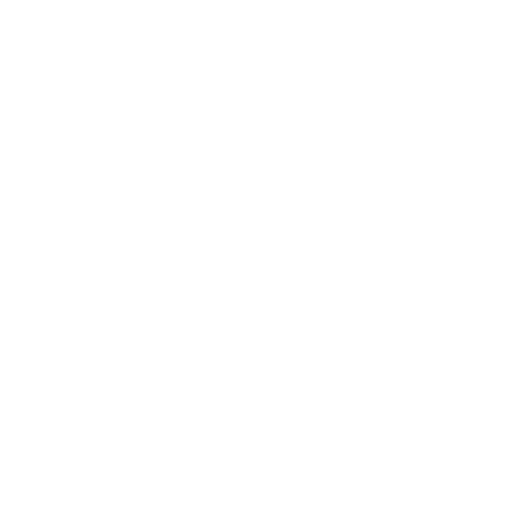
t = 0.00 s
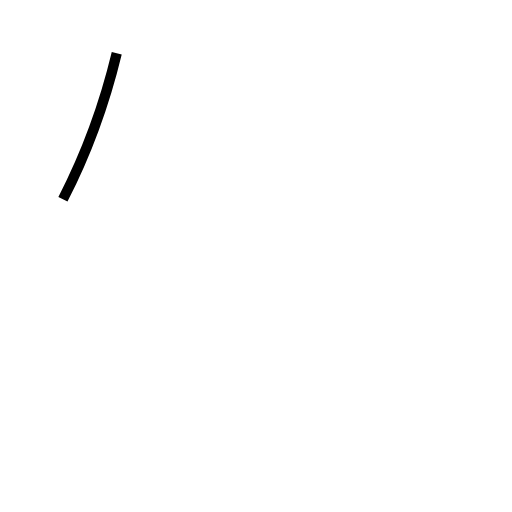
t = 0.46 s
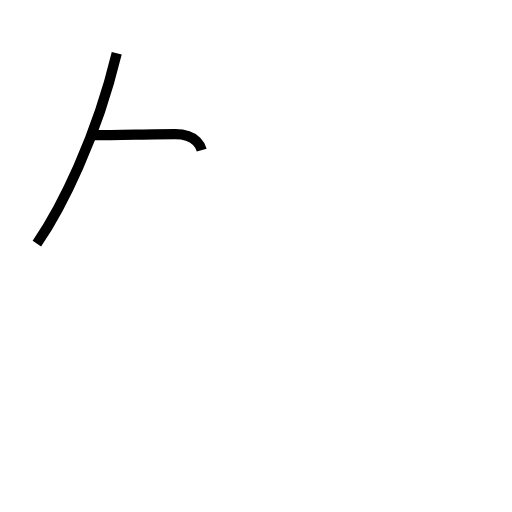
t = 0.95 s
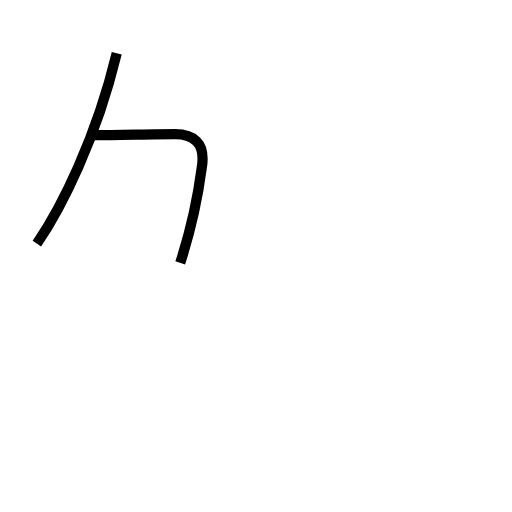
t = 1.28 s
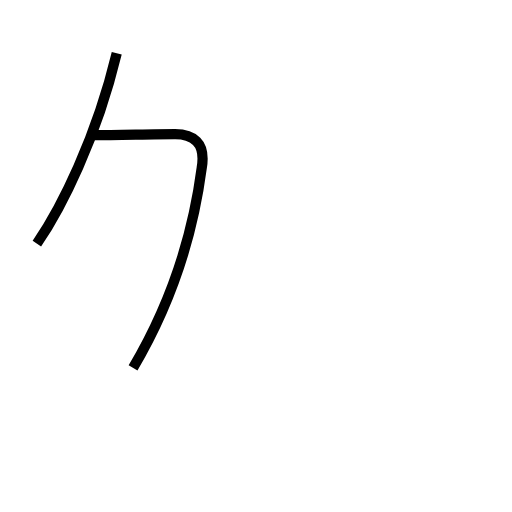
t = 1.62 s
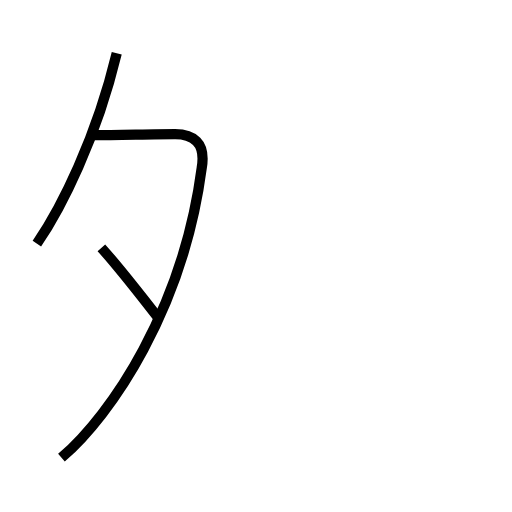
t = 2.23 s

The animated SVG that drew these frames (rendered in a browser with its animation timeline set to each time). Animation: 3 SMIL elements (animate=3); one cycle of 2.23 s.

<?xml version='1.0' encoding='utf-8'?>
<svg viewBox="0.0 -6.0 50.0 50.0" version="1.1" xmlns="http://www.w3.org/2000/svg"><rect x="-1000" y="-1000" width="2000" height="2000" stroke="white" fill="white" /><g style="fill:none;stroke:#000000;stroke-width:1"><path d="M 11.4 -38.8 C 9.4 -30.5 6.0 -23.7 3.6 -20.2 " transform="translate(0.0 38.0)" stroke-dasharray="20.266751649668628" stroke-dashoffset="20.266751649668628"><animate attributeName="stroke-dashoffset" from="20.266751649668628" to="0" dur="0.6080025494900588s" begin="0s; anim_end.end" fill="freeze" id="anim0" /></path><path d="M 9.1 -30.8 C 11.6 -30.8 14.8 -30.9 17.1 -30.9 C 18.1 -30.9 18.8 -30.6 19.2 -30.2 C 19.8 -29.6 19.9 -28.8 19.7 -27.6 C 17.9 -13.9 10.9 -3.5 6.0 0.7 " transform="translate(0.0 38.0)" stroke-dasharray="45.08133548675815" stroke-dashoffset="45.08133548675815"><animate attributeName="stroke-dashoffset" from="45.08133548675815" to="0" dur="1.3524400646027444s" begin="anim0.end" fill="freeze" id="anim1" /></path><path d="M 9.9 -19.8 C 11.7 -17.8 13.1 -16.0 15.5 -12.9" transform="translate(0.0 38.0)" stroke-dasharray="8.888764124812564" stroke-dashoffset="8.888764124812564"><animate attributeName="stroke-dashoffset" from="8.888764124812564" to="0" dur="0.2666629237443769s" begin="anim1.end" fill="freeze" id="anim_end" /></path></g></svg>
